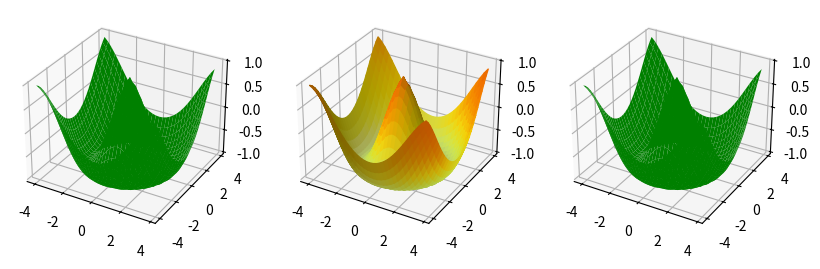

Generate this figure with matplotlib:
import numpy as np
from matplotlib import pyplot as plt
from mpl_toolkits.mplot3d import Axes3D
from matplotlib import cm
from matplotlib.colors import LightSource
fig2 = plt.figure(2, figsize=(10, 3))
ax3 = plt.subplot(1, 3, 1, projection='3d')
x1 = np.arange(-4, 4, 0.25)
y1 = np.arange(-4, 4, 0.25)

x2, y2 = np.meshgrid(x1, y1)   # 从坐标向量中返回坐标矩阵（x, y）
R = np.sqrt(x2**2 + y2**2)
z = np.sin(2+R)
ax3.plot_surface(x2, y2, z, rstride=1, cstride=1, facecolor='green')

ax4 = plt.subplot(1, 3, 2, projection='3d')

ls = LightSource(90.45)
rgb = ls.shade(z, cmap=cm.Wistia, vert_exag=0.1, blend_mode='soft')
ax4.plot_surface(x2, y2, z, rstride=1, cstride=1, facecolors=rgb)

ax5 = plt.subplot(133, projection='3d')
ax5.plot_surface(x2, y2, z, rstride=1, cstride=1, lightsource=(180, 35, 0, 0.2, 0.1, 0), facecolor='g', shade=False)


plt.show()